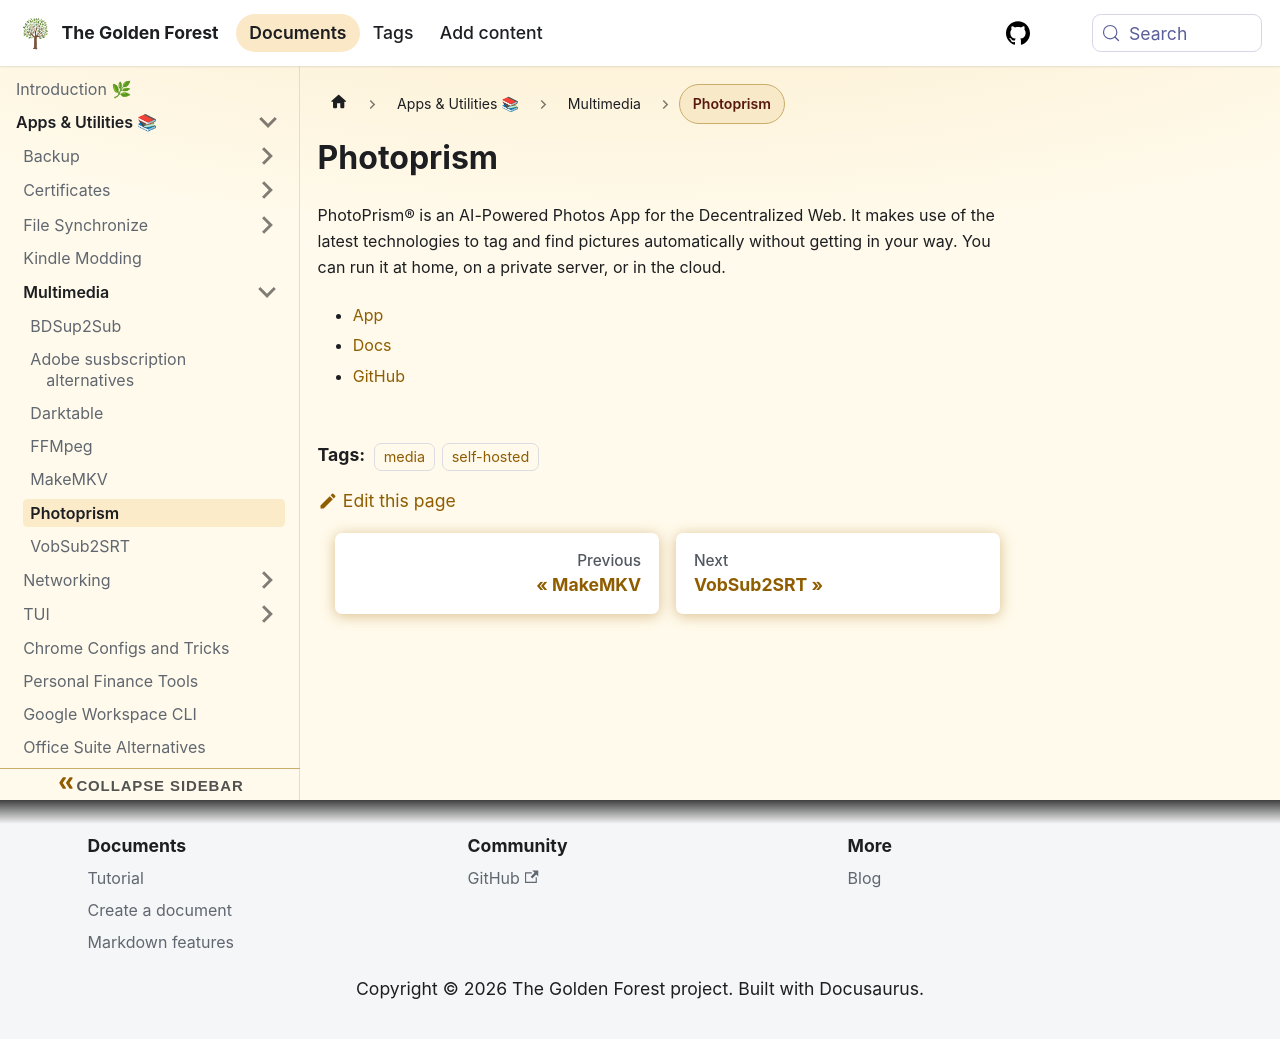

repository: sdelrio/golden-forest · page: docs/Apps-and-utilities/Multimedia/photoprism/index.html · generator: docusaurus

# Photoprism

PhotoPrism® is an AI-Powered Photos App for the Decentralized Web. It makes use of the latest technologies to tag and find pictures automatically without getting in your way. You can run it at home, on a private server, or in the cloud.

* [App](https://photoprism.app/)
* [Docs](https://docs.photoprism.app/getting-started/)
* [GitHub](https://github.com/photoprism/photoprism)
